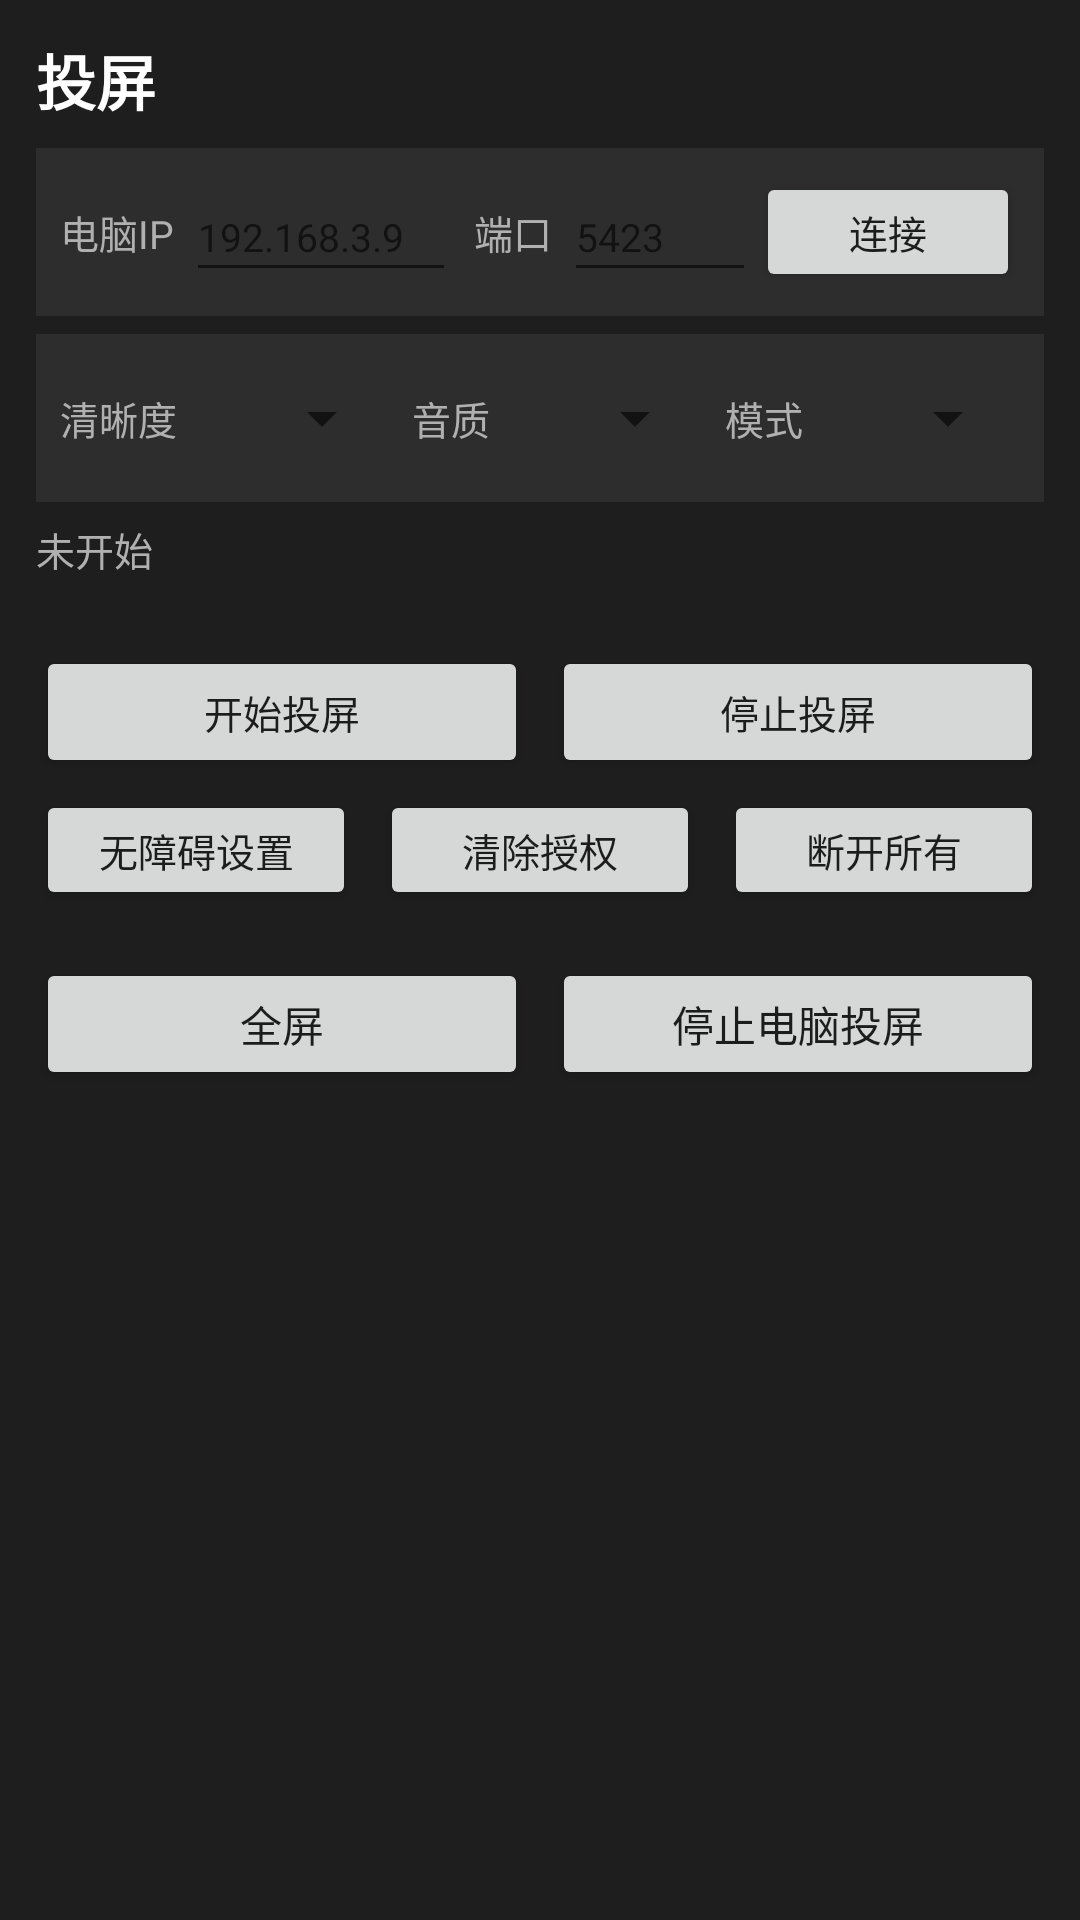

Reconstruct the res/layout file that produces this screen, plus the resources it refers to.
<!-- AndroidManifest.xml: application theme AppTheme -->
<!-- res/layout/page_screen_mirror.xml -->
<?xml version="1.0" encoding="utf-8"?>
<LinearLayout android:orientation="vertical" android:background="#ff1e1e1e" android:padding="12.0dip" android:layout_width="fill_parent" android:layout_height="fill_parent"
  xmlns:android="http://schemas.android.com/apk/res/android">

    <TextView android:textSize="20.0sp" android:textStyle="bold" android:textColor="#ffffffff" android:id="@id/mirrorTitle" android:layout_width="wrap_content" android:layout_height="wrap_content" android:layout_marginBottom="8.0dip" android:text="投屏" />

    
    <LinearLayout android:orientation="horizontal" android:gravity="center_vertical" android:background="#ff2d2d2d" android:padding="8.0dip" android:layout_width="fill_parent" android:layout_height="wrap_content" android:layout_marginBottom="6.0dip">
        <TextView android:textSize="13.0sp" android:textColor="#ffb0b0b0" android:layout_width="wrap_content" android:layout_height="wrap_content" android:text="电脑IP" />
        <EditText android:textSize="13.0sp" android:textColor="#ffffffff" android:id="@+id/mirPcIp" android:layout_width="0.0dip" android:layout_height="40.0dip" android:layout_weight="1.0" android:layout_marginStart="4.0dip" android:inputType="text" android:hint="192.168.3.9" android:singleLine="true" />
        <TextView android:textSize="13.0sp" android:textColor="#ffb0b0b0" android:layout_width="wrap_content" android:layout_height="wrap_content" android:layout_marginStart="6.0dip" android:text="端口" />
        <EditText android:textSize="13.0sp" android:textColor="#ffffffff" android:id="@+id/mirPort" android:layout_width="64.0dip" android:layout_height="40.0dip" android:layout_marginStart="4.0dip" android:inputType="number" android:hint="5423" android:singleLine="true" />
        <Button android:textSize="13.0sp" android:id="@+id/mirBtnConnect" android:layout_width="wrap_content" android:layout_height="40.0dip" android:text="连接" />
    </LinearLayout>

    
    <LinearLayout android:orientation="horizontal" android:gravity="center_vertical" android:background="#ff2d2d2d" android:padding="8.0dip" android:layout_width="fill_parent" android:layout_height="wrap_content" android:layout_marginBottom="6.0dip">
        <TextView android:textSize="13.0sp" android:textColor="#ffb0b0b0" android:layout_width="wrap_content" android:layout_height="wrap_content" android:text="清晰度" />
        <Spinner android:id="@+id/mirQuality" android:layout_width="0.0dip" android:layout_height="40.0dip" android:layout_weight="1.0" android:layout_marginStart="4.0dip" />
        <TextView android:textSize="13.0sp" android:textColor="#ffb0b0b0" android:layout_width="wrap_content" android:layout_height="wrap_content" android:layout_marginStart="6.0dip" android:text="音质" />
        <Spinner android:id="@+id/mirAudio" android:layout_width="0.0dip" android:layout_height="40.0dip" android:layout_weight="1.0" android:layout_marginStart="4.0dip" />
        <TextView android:textSize="13.0sp" android:textColor="#ffb0b0b0" android:layout_width="wrap_content" android:layout_height="wrap_content" android:layout_marginStart="6.0dip" android:text="模式" />
        <Spinner android:id="@+id/mirMode" android:layout_width="0.0dip" android:layout_height="40.0dip" android:layout_weight="1.0" android:layout_marginStart="4.0dip" />
    </LinearLayout>

    
    <TextView android:textSize="13.0sp" android:textColor="#ffb0b0b0" android:id="@+id/mirStatus" android:layout_width="fill_parent" android:layout_height="wrap_content" android:layout_marginBottom="2.0dip" android:text="未开始" />
    <TextView android:textSize="11.0sp" android:textColor="#ff808080" android:id="@+id/mirFps" android:layout_width="fill_parent" android:layout_height="wrap_content" android:layout_marginBottom="6.0dip" android:text="" />

    
    <LinearLayout android:orientation="horizontal" android:layout_width="fill_parent" android:layout_height="wrap_content" android:layout_marginBottom="4.0dip">
        <Button android:textSize="13.0sp" android:id="@+id/mirBtnStart" android:layout_width="0.0dip" android:layout_height="44.0dip" android:layout_weight="1.0" android:layout_marginEnd="4.0dip" android:text="开始投屏" />
        <Button android:textSize="13.0sp" android:id="@+id/mirBtnStop" android:layout_width="0.0dip" android:layout_height="44.0dip" android:layout_weight="1.0" android:layout_marginStart="4.0dip" android:text="停止投屏" />
    </LinearLayout>

    
    <LinearLayout android:orientation="horizontal" android:layout_width="fill_parent" android:layout_height="wrap_content" android:layout_marginBottom="8.0dip">
        <Button android:textSize="13.0sp" android:id="@+id/mirBtnAccessibility" android:layout_width="0.0dip" android:layout_height="40.0dip" android:layout_weight="1.0" android:layout_marginEnd="4.0dip" android:text="无障碍设置" />
        <Button android:textSize="13.0sp" android:id="@+id/mirBtnClearCache" android:layout_width="0.0dip" android:layout_height="40.0dip" android:layout_weight="1.0" android:layout_marginStart="4.0dip" android:layout_marginEnd="4.0dip" android:text="清除授权" />
        <Button android:textSize="13.0sp" android:id="@+id/mirBtnDisconnectAll" android:layout_width="0.0dip" android:layout_height="40.0dip" android:layout_weight="1.0" android:layout_marginStart="4.0dip" android:text="断开所有" />
    </LinearLayout>

    <LinearLayout android:orientation="horizontal" android:id="@id/topButtons" android:background="#ff2d2d2d" android:padding="12.0dip" android:visibility="gone" android:layout_width="fill_parent" android:layout_height="wrap_content" android:layout_marginBottom="8.0dip">
        
    </LinearLayout>

    
    <FrameLayout android:id="@id/mirrorFrame" android:background="#ff000000" android:visibility="gone" android:layout_width="fill_parent" android:layout_height="0.0dip" android:layout_marginBottom="8.0dip" android:layout_weight="1.0">
        <SurfaceView android:id="@id/mirrorPreview" android:layout_width="fill_parent" android:layout_height="fill_parent" />
        <TextView android:textSize="14.0sp" android:textColor="#ffb0b0b0" android:layout_gravity="center" android:id="@id/mirrorStatus" android:layout_width="wrap_content" android:layout_height="wrap_content" android:text="未启动" />
        <Button android:textSize="18.0sp" android:textColor="#ffffffff" android:layout_gravity="end|center|top" android:id="@id/btnMirrorFullscreenExit" android:background="#80000000" android:visibility="gone" android:layout_width="44.0dip" android:layout_height="44.0dip" android:layout_margin="8.0dip" android:text="✕" />
    </FrameLayout>

    <LinearLayout android:orientation="horizontal" android:layout_width="fill_parent" android:layout_height="wrap_content" android:layout_marginTop="8.0dip">
        <Button android:id="@id/btnFullscreen" android:layout_width="0.0dip" android:layout_height="44.0dip" android:text="全屏" android:layout_weight="1.0" android:layout_marginEnd="4.0dip" />
        <Button android:id="@id/btnStopPcStream" android:layout_width="0.0dip" android:layout_height="44.0dip" android:text="停止电脑投屏" android:layout_weight="1.0" android:layout_marginStart="4.0dip" />
    </LinearLayout>
</LinearLayout>
<!-- resources referenced by this layout -->
<resources>

</resources>
